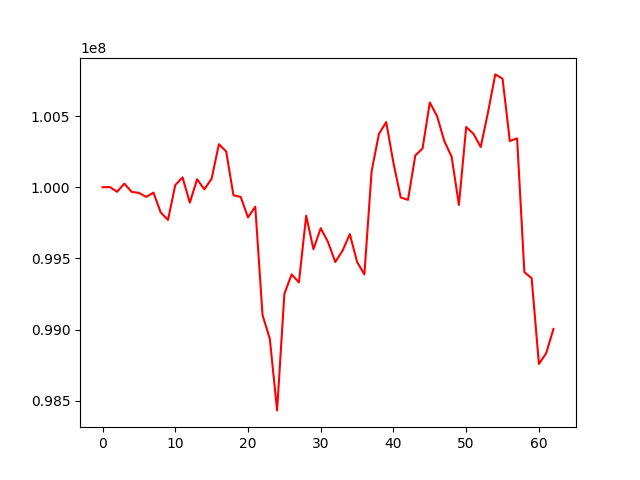

The table this chart was drawn from, first rows:
, 0
0, 100000000
1, 100001523
2, 99968411
3, 100025482
4, 99967588
5, 99960516
6, 99932185
7, 99962209
8, 99822596
9, 99770437
10, 100015412
11, 100069542
12, 99891616
13, 100056246
14, 99985413
15, 100060577
16, 100302982
17, 100251699
18, 99943394
19, 99931765
20, 99788465
21, 99863321
22, 99100915
23, 98934362
24, 98431270
25, 99250381
26, 99387188
27, 99331169
28, 99799903
29, 99564765
30, 99712215
31, 99615206
32, 99474461
33, 99554185
34, 99670512
35, 99474897
36, 99387048
37, 100114046
38, 100374099
39, 100458085
40, 100171123
41, 99928027
42, 99911583
43, 100222697
44, 100272908
45, 100596143
46, 100499361
47, 100323421
48, 100214365
49, 99875682
50, 100423477
51, 100375779
52, 100283194
53, 100526424
54, 100793424
55, 100763399
56, 100324892
57, 100343785
58, 99403230
59, 99360586
... 3 more rows
